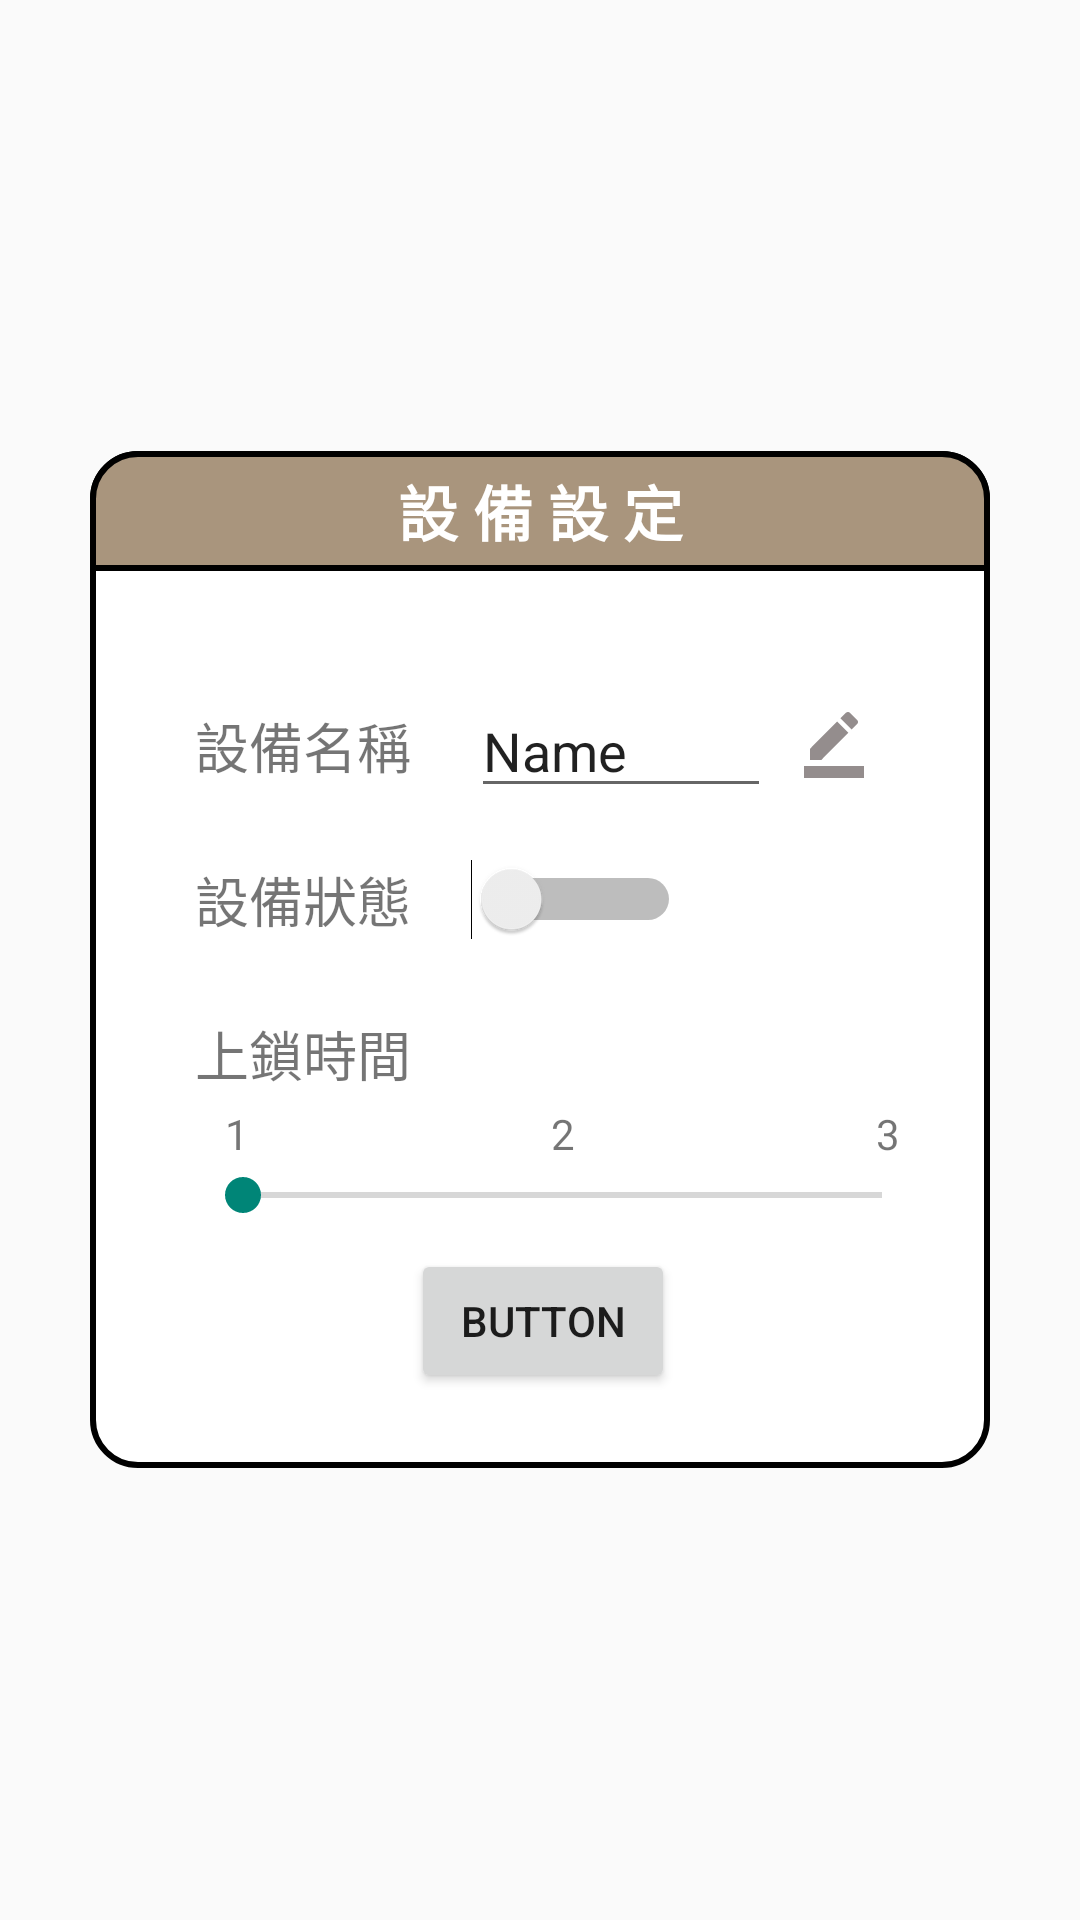

Reconstruct the res/layout file that produces this screen, plus the resources it refers to.
<!-- AndroidManifest.xml: application theme Theme.Design.Light.NoActionBar -->
<!-- res/layout/dialog_lockset.xml -->
<LinearLayout
    xmlns:android="http://schemas.android.com/apk/res/android"
    xmlns:app="http://schemas.android.com/apk/res-auto"
    xmlns:tools="http://schemas.android.com/tools"
    android:layout_width="wrap_content"
    android:layout_height="wrap_content"
    android:gravity="center"
    android:orientation="vertical"
    android:background="@android:color/transparent">

    <LinearLayout
        android:id="@+id/linearLayout7"
        android:layout_width="300dp"
        android:layout_height="wrap_content"
        android:background="@drawable/di_roomset_custom_view_background"
        android:gravity="center"
        android:orientation="vertical">

        <LinearLayout
            android:id="@+id/lightset_title"
            android:layout_width="match_parent"
            android:layout_height="40dp"
            android:background="@drawable/di_roomseet_custom_detaileview_background"
            android:gravity="center"
            android:orientation="horizontal">

            <TextView
                android:id="@+id/tv_dialog_title"
                android:layout_width="200dp"
                android:layout_height="wrap_content"
                android:gravity="center"
                android:text="設 備 設 定"
                android:textColor="@color/white"
                android:textSize="20sp"
                android:textStyle="bold" />
        </LinearLayout>

        <androidx.constraintlayout.widget.ConstraintLayout
            android:layout_width="match_parent"
            android:layout_height="299dp">


            <TextView
                android:id="@+id/textView5"
                android:layout_width="wrap_content"
                android:layout_height="wrap_content"
                android:layout_marginStart="35dp"
                android:layout_marginTop="45dp"
                android:text="設備名稱"
                android:textSize="18sp"
                app:layout_constraintStart_toStartOf="parent"
                app:layout_constraintTop_toTopOf="parent" />

            <TextView
                android:id="@+id/textView6"
                android:layout_width="wrap_content"
                android:layout_height="wrap_content"
                android:layout_marginStart="35dp"
                android:layout_marginTop="25dp"
                android:text="設備狀態"
                android:textSize="18sp"
                app:layout_constraintStart_toStartOf="parent"
                app:layout_constraintTop_toBottomOf="@+id/textView5" />

            <TextView
                android:id="@+id/textView7"
                android:layout_width="wrap_content"
                android:layout_height="wrap_content"
                android:layout_marginStart="35dp"
                android:layout_marginTop="25dp"
                android:text="上鎖時間"
                android:textSize="18sp"
                app:layout_constraintStart_toStartOf="parent"
                app:layout_constraintTop_toBottomOf="@+id/textView6" />

            <SeekBar
                android:id="@+id/seekBar"
                android:layout_width="0dp"
                android:layout_height="wrap_content"
                android:layout_marginStart="35dp"
                android:layout_marginTop="25dp"
                android:layout_marginEnd="20dp"
                app:layout_constraintEnd_toEndOf="parent"
                app:layout_constraintStart_toStartOf="parent"
                app:layout_constraintTop_toBottomOf="@+id/textView7" />

            <TextView
                android:id="@+id/textView8"
                android:layout_width="100dp"
                android:layout_height="wrap_content"
                android:layout_marginStart="20dp"
                android:text="TextView"
                android:textSize="18sp"
                android:visibility="gone"
                app:layout_constraintBottom_toBottomOf="@+id/textView5"
                app:layout_constraintStart_toEndOf="@+id/textView5"
                app:layout_constraintTop_toTopOf="@+id/textView5"
                app:layout_constraintVertical_bias="0.0" />

            <ImageView
                android:id="@+id/imageView4"
                android:layout_width="wrap_content"
                android:layout_height="wrap_content"
                android:layout_marginEnd="40dp"
                android:layout_marginBottom="7dp"
                app:layout_constraintBottom_toBottomOf="@+id/textView5"
                app:layout_constraintEnd_toEndOf="parent"
                app:layout_constraintTop_toTopOf="@+id/textView8"
                app:layout_constraintVertical_bias="0.0"
                app:srcCompat="@drawable/ic_equipmentname_edit" />

            <EditText
                android:id="@+id/editTextTextPersonName"
                android:layout_width="100dp"
                android:layout_height="wrap_content"
                android:layout_marginStart="20dp"
                android:ems="10"
                android:inputType="textPersonName"
                android:text="Name"
                app:layout_constraintBottom_toBottomOf="@+id/textView5"
                app:layout_constraintStart_toEndOf="@+id/textView5"
                app:layout_constraintTop_toTopOf="@+id/textView5" />

            <Button
                android:id="@+id/button3"
                android:layout_width="wrap_content"
                android:layout_height="wrap_content"
                android:layout_marginBottom="25dp"
                android:text="Button"
                app:layout_constraintBottom_toBottomOf="parent"
                app:layout_constraintEnd_toEndOf="parent"
                app:layout_constraintHorizontal_bias="0.504"
                app:layout_constraintStart_toStartOf="parent" />

            <Switch
                android:id="@+id/switch1"
                android:layout_width="wrap_content"
                android:layout_height="wrap_content"
                android:switchMinWidth="70dp"
                android:layout_marginStart="20dp"
                app:layout_constraintBottom_toBottomOf="@+id/textView6"
                app:layout_constraintStart_toEndOf="@+id/textView6"
                app:layout_constraintTop_toTopOf="@+id/textView6" />

            <TextView
                android:id="@+id/textView10"
                android:layout_width="wrap_content"
                android:layout_height="wrap_content"
                android:layout_marginLeft="10dp"
                android:layout_marginBottom="2dp"
                android:text="1"
                app:layout_constraintBottom_toTopOf="@+id/seekBar"
                app:layout_constraintStart_toStartOf="@+id/seekBar" />

            <TextView
                android:layout_width="wrap_content"
                android:layout_height="wrap_content"
                android:layout_marginBottom="2dp"
                android:text="2"
                app:layout_constraintBottom_toTopOf="@+id/seekBar"
                app:layout_constraintEnd_toEndOf="@+id/seekBar"
                app:layout_constraintStart_toStartOf="@+id/seekBar" />

            <TextView
                android:layout_width="wrap_content"
                android:layout_height="wrap_content"
                android:layout_marginEnd="10dp"
                android:layout_marginBottom="2dp"
                android:text="3"
                app:layout_constraintBottom_toTopOf="@+id/seekBar"
                app:layout_constraintEnd_toEndOf="@+id/seekBar" />
        </androidx.constraintlayout.widget.ConstraintLayout>
    </LinearLayout>
</LinearLayout>
<!-- resources referenced by this layout -->
<resources>
  <color name="white">#FFFFFFFF</color>
  <!-- drawable di_roomseet_custom_detaileview_background (drawable) -->
  <layer-list xmlns:android="http://schemas.android.com/apk/res/android">
      <item>
          <shape>
              <solid android:color="@color/primary_200" />
              <stroke
                  android:width="2dp"
                  android:color="#000000" />
              <corners
                  android:topLeftRadius="15dp"
                  android:topRightRadius="15dp"
                  android:bottomLeftRadius="0dp"
                  android:bottomRightRadius="0dp" />
          </shape>
      </item>
  </layer-list>
  <!-- drawable di_roomset_custom_view_background (drawable) -->
  <?xml version="1.0" encoding="utf-8"?>
  <shape xmlns:android="http://schemas.android.com/apk/res/android">
      
      <solid android:color="#FFF" />
      <corners android:radius="15dp" />
      <stroke
          android:width="2dp"
          android:color="#000000" />
  </shape>
  <!-- drawable ic_equipmentname_edit (drawable) -->
  <vector android:height="24dp" android:tint="#948D8D"
      android:viewportHeight="24" android:viewportWidth="24"
      android:width="24dp" xmlns:android="http://schemas.android.com/apk/res/android">
      <path android:fillColor="@android:color/white" android:pathData="M22,24H2v-4h20V24zM13.06,5.19l3.75,3.75L7.75,18H4v-3.75L13.06,5.19zM17.88,7.87l-3.75,-3.75l1.83,-1.83c0.39,-0.39 1.02,-0.39 1.41,0l2.34,2.34c0.39,0.39 0.39,1.02 0,1.41L17.88,7.87z"/>
  </vector>
  <color name="primary_200">#a9957d</color>
</resources>
